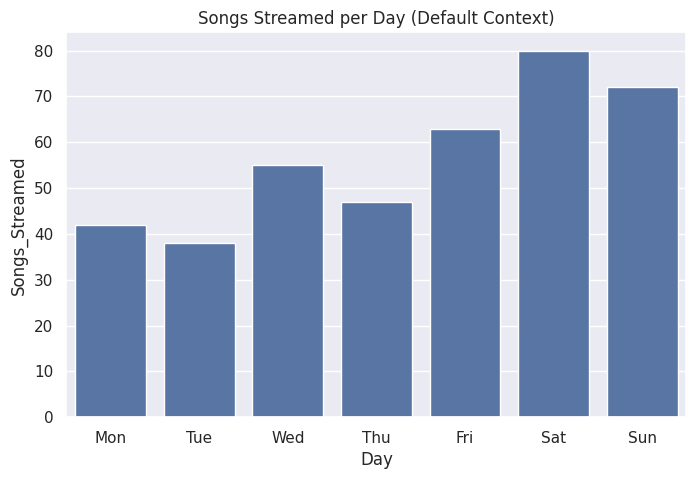
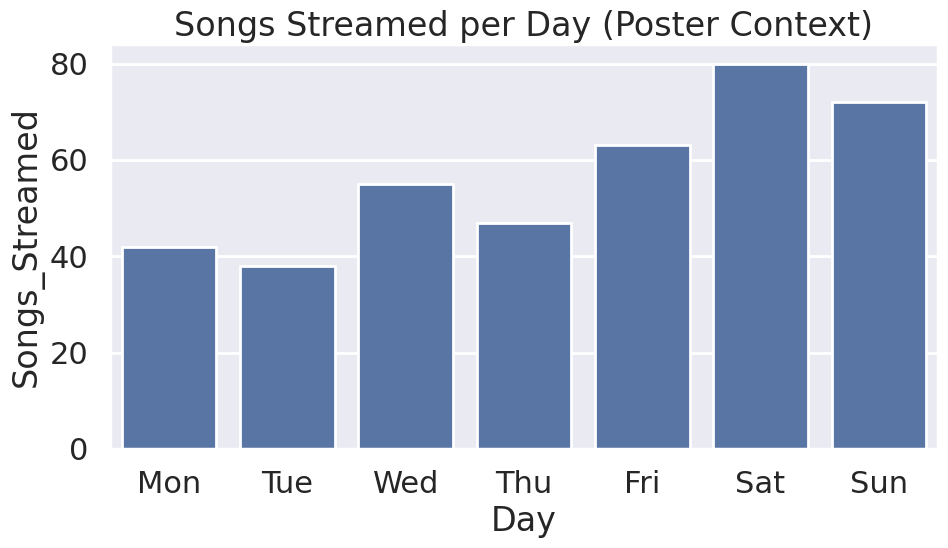

Here is the Python script that generated these plots, in order:
import pandas as pd
import seaborn as sns
import matplotlib.pyplot as plt

data = pd.DataFrame({
    "Day": ["Mon", "Tue", "Wed", "Thu", "Fri", "Sat", "Sun"],
    "Songs_Streamed": [42, 38, 55, 47, 63, 80, 72]
})

sns.set_theme(context="notebook")
plt.figure(figsize=(8, 5))
sns.barplot(x="Day", y="Songs_Streamed", data=data)
plt.title("Songs Streamed per Day (Default Context)")
plt.show()

sns.set_theme(context="poster")
plt.figure(figsize=(10, 6))
sns.barplot(x="Day", y="Songs_Streamed", data=data)
plt.title("Songs Streamed per Day (Poster Context)")
plt.tight_layout()
plt.show()

# Observation: 
# In 'poster' the fonts, tick labels, bar edges and lines
# Are scaled up, so the plot is bigger and bolder than the default.
